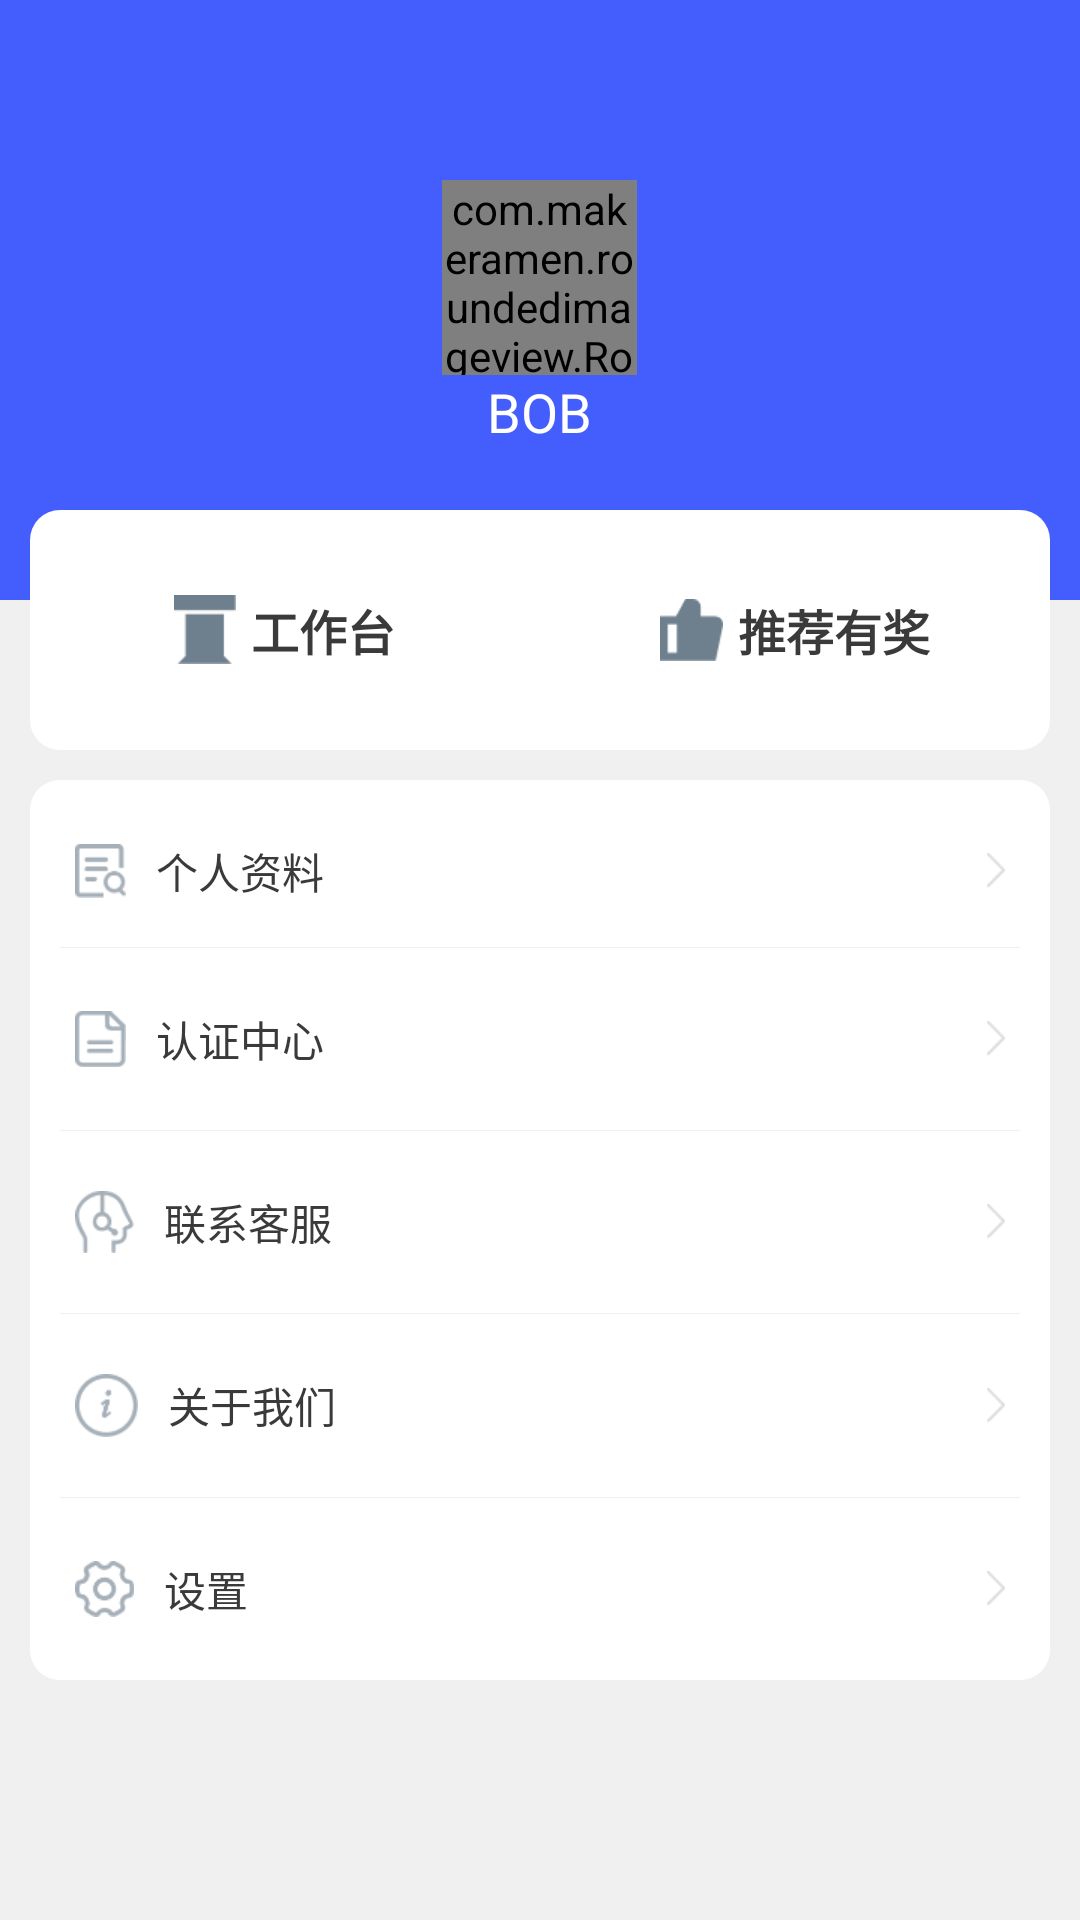

Android layout source for this screen:
<!-- AndroidManifest.xml: application theme AppTheme -->
<!-- res/layout/fragment_my.xml -->
<?xml version="1.0" encoding="utf-8"?>
<LinearLayout xmlns:android="http://schemas.android.com/apk/res/android"
    android:layout_width="match_parent"
    android:layout_height="match_parent"
    xmlns:app="http://schemas.android.com/apk/res-auto"
    android:background="#f0f0f0"
    android:orientation="vertical">

    <RelativeLayout
        android:layout_width="match_parent"
        android:layout_height="@dimen/dip_250">

        <ImageView
            android:layout_width="match_parent"
            android:layout_height="@dimen/dip_200"
            android:background="#445DFD" />

        <LinearLayout
            android:layout_width="wrap_content"
            android:layout_height="wrap_content"
            android:layout_centerHorizontal="true"
            android:layout_marginTop="@dimen/dip_60"
            android:orientation="vertical">

            <com.makeramen.roundedimageview.RoundedImageView
                android:id="@+id/profile_image"
                android:layout_width="@dimen/dip_65"
                android:layout_height="@dimen/dip_65"
                app:riv_corner_radius="@dimen/dip_30"
                android:src="@mipmap/iocn_moren" />

            <TextView
                android:id="@+id/tvName"
                android:layout_width="wrap_content"
                android:layout_height="wrap_content"
                android:layout_gravity="center"
                android:text="BOB"
                android:textColor="@color/white"
                android:textSize="@dimen/fond_18sp" />
        </LinearLayout>

        <LinearLayout
            android:layout_width="match_parent"
            android:layout_height="@dimen/dip_80"
            android:layout_alignParentBottom="true"
            android:layout_marginLeft="@dimen/dip_10"
            android:layout_marginRight="@dimen/dip_10"
            android:background="@drawable/mybg">

            <RelativeLayout
                android:layout_width="0dip"
                android:layout_height="match_parent"
                android:layout_weight="1">

                <TextView
                    android:layout_width="wrap_content"
                    android:layout_height="wrap_content"
                    android:layout_centerHorizontal="true"
                    android:layout_centerVertical="true"
                    android:drawableLeft="@mipmap/icon_gongzuotai"
                    android:drawablePadding="@dimen/dip_5"
                    android:gravity="center"
                    android:text="工作台"
                    android:textColor="@color/myColor"
                    android:textSize="@dimen/fond_16sp"
                    android:textStyle="bold" />
            </RelativeLayout>

            <RelativeLayout
                android:layout_width="0dip"
                android:layout_height="match_parent"
                android:layout_weight="1">

                <TextView
                    android:layout_width="wrap_content"
                    android:layout_height="wrap_content"
                    android:layout_centerHorizontal="true"
                    android:layout_centerVertical="true"
                    android:drawableLeft="@mipmap/icon_zan"
                    android:drawablePadding="@dimen/dip_5"
                    android:gravity="center"
                    android:text="推荐有奖"
                    android:textColor="@color/myColor"
                    android:textSize="@dimen/fond_16sp"
                    android:textStyle="bold" />
            </RelativeLayout>
        </LinearLayout>
    </RelativeLayout>

    <LinearLayout
        android:layout_width="match_parent"
        android:layout_height="wrap_content"
        android:layout_alignParentBottom="true"
        android:layout_marginLeft="@dimen/dip_10"
        android:layout_marginTop="@dimen/dip_10"
        android:layout_marginRight="@dimen/dip_10"
        android:background="@drawable/mybg"
        android:orientation="vertical">

        <TextView
            android:id="@+id/bt_TeacherInformation"
            android:layout_width="match_parent"
            android:layout_height="wrap_content"
            android:drawableLeft="@mipmap/icon_gerenziliao"
            android:drawableRight="@mipmap/icon_right"
            android:drawablePadding="@dimen/dip_10"
            android:paddingLeft="@dimen/dip_15"
            android:paddingTop="@dimen/dip_20"
            android:paddingRight="@dimen/dip_15"
            android:paddingBottom="@dimen/dip_15"
            android:text="个人资料"
            android:textColor="@color/myColor"
            android:textSize="@dimen/fond_14sp" />

        <ImageView
            android:layout_width="match_parent"
            android:layout_height="@dimen/dip_0.1"
            android:layout_marginLeft="@dimen/dip_10"
            android:layout_marginRight="@dimen/dip_10"
            android:background="#f0f0f0" />

        <TextView
            android:layout_width="match_parent"
            android:layout_height="wrap_content"
            android:drawableLeft="@mipmap/icon_renzhengzhongxin"
            android:drawableRight="@mipmap/icon_right"
            android:drawablePadding="@dimen/dip_10"
            android:paddingLeft="@dimen/dip_15"
            android:paddingTop="@dimen/dip_20"
            android:paddingRight="@dimen/dip_15"
            android:paddingBottom="@dimen/dip_20"
            android:text="认证中心"
            android:textColor="@color/myColor"
            android:textSize="@dimen/fond_14sp" />

        <ImageView
            android:layout_width="match_parent"
            android:layout_height="@dimen/dip_0.1"
            android:layout_marginLeft="@dimen/dip_10"
            android:layout_marginRight="@dimen/dip_10"
            android:background="#f0f0f0" />

        <TextView
            android:layout_width="match_parent"
            android:layout_height="wrap_content"
            android:drawableLeft="@mipmap/icon_lianxikehu"
            android:drawableRight="@mipmap/icon_right"
            android:drawablePadding="@dimen/dip_10"
            android:paddingLeft="@dimen/dip_15"
            android:paddingTop="@dimen/dip_20"
            android:paddingRight="@dimen/dip_15"
            android:paddingBottom="@dimen/dip_20"
            android:text="联系客服"
            android:textColor="@color/myColor"
            android:textSize="@dimen/fond_14sp" />

        <ImageView
            android:layout_width="match_parent"
            android:layout_height="@dimen/dip_0.1"
            android:layout_marginLeft="@dimen/dip_10"
            android:layout_marginRight="@dimen/dip_10"
            android:background="#f0f0f0" />

        <TextView
            android:layout_width="match_parent"
            android:layout_height="wrap_content"
            android:drawableLeft="@mipmap/icon_guanyu"
            android:drawableRight="@mipmap/icon_right"
            android:drawablePadding="@dimen/dip_10"
            android:paddingLeft="@dimen/dip_15"
            android:paddingTop="@dimen/dip_20"
            android:paddingRight="@dimen/dip_15"
            android:paddingBottom="@dimen/dip_20"
            android:text="关于我们"
            android:textColor="@color/myColor"
            android:textSize="@dimen/fond_14sp" />

        <ImageView
            android:layout_width="match_parent"
            android:layout_height="@dimen/dip_0.1"
            android:layout_marginLeft="@dimen/dip_10"
            android:layout_marginRight="@dimen/dip_10"
            android:background="#f0f0f0" />

        <TextView
            android:id="@+id/bt_setting"
            android:layout_width="match_parent"
            android:layout_height="wrap_content"
            android:drawableLeft="@mipmap/icon_shezhi"
            android:drawableRight="@mipmap/icon_right"
            android:drawablePadding="@dimen/dip_10"
            android:paddingLeft="@dimen/dip_15"
            android:paddingTop="@dimen/dip_20"
            android:paddingRight="@dimen/dip_15"
            android:paddingBottom="@dimen/dip_20"
            android:text="设置"
            android:textColor="@color/myColor"
            android:textSize="@dimen/fond_14sp" />
    </LinearLayout>
</LinearLayout>
<!-- resources referenced by this layout -->
<resources>
  <color name="myColor">#3A3A3A</color>
  <color name="white">#FFFFFF</color>
  <dimen name="dip_0.1" tools:ignore="MissingDefaultResource">0.1dip</dimen>
  <dimen name="dip_10">10dip</dimen>
  <dimen name="dip_15">15dip</dimen>
  <dimen name="dip_20">20dip</dimen>
  <dimen name="dip_200">200dip</dimen>
  <dimen name="dip_250">250dip</dimen>
  <dimen name="dip_30">30dip</dimen>
  <dimen name="dip_5">5dip</dimen>
  <dimen name="dip_60">60dip</dimen>
  <dimen name="dip_65">65dip</dimen>
  <dimen name="dip_80">80dip</dimen>
  <dimen name="fond_14sp">14sp</dimen>
  <dimen name="fond_16sp">16sp</dimen>
  <dimen name="fond_18sp">18sp</dimen>
  <!-- drawable mybg (drawable) -->
  <?xml version="1.0" encoding="utf-8"?>
  <selector xmlns:android="http://schemas.android.com/apk/res/android">
      <item android:state_selected="false">
          <shape android:shape="rectangle">
              <corners android:radius="@dimen/dip_10" />
              <solid android:color="@color/white" />
          </shape>
      </item>
  </selector>
  <!-- mipmap icon_gerenziliao: png bitmap (mipmap-xhdpi, 1121 bytes) -->
  <!-- mipmap icon_gongzuotai: png bitmap (mipmap-xhdpi, 363 bytes) -->
  <!-- mipmap icon_guanyu: png bitmap (mipmap-xhdpi, 2077 bytes) -->
  <!-- mipmap icon_lianxikehu: png bitmap (mipmap-xhdpi, 1961 bytes) -->
  <!-- mipmap icon_renzhengzhongxin: png bitmap (mipmap-xhdpi, 732 bytes) -->
  <!-- mipmap icon_right: png bitmap (mipmap-xhdpi, 247 bytes) -->
  <!-- mipmap icon_shezhi: png bitmap (mipmap-xhdpi, 2191 bytes) -->
  <!-- mipmap icon_zan: png bitmap (mipmap-xhdpi, 718 bytes) -->
  <style name="AppTheme" parent="Theme.AppCompat.Light.NoActionBar">
          
          <item name="colorPrimary">@color/white</item>
          <item name="colorPrimaryDark">@color/white</item>
          <item name="colorAccent">@color/white</item>
          <item name="android:windowContentOverlay">@null</item>
          <item name="android:windowBackground">@color/white</item>
          <item name="android:fitsSystemWindows">false</item>
      </style>
</resources>
